Run: headless pygame with SDL's dummy video driver; simulated clock (each Clock.tick advances the game by its frame time, no real sleeping); random seed 0; keys injected as events and as key.get_pressed() state; no mouse input.
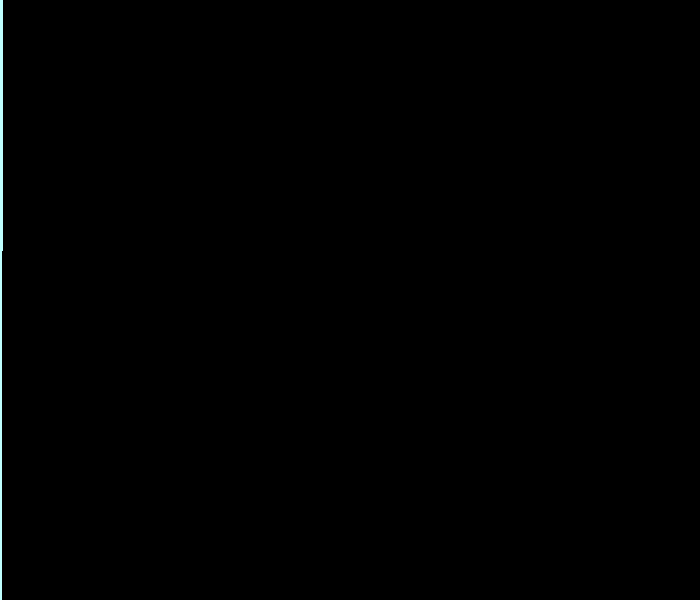
Frame 1 of 4 · flips 1–60 · no input
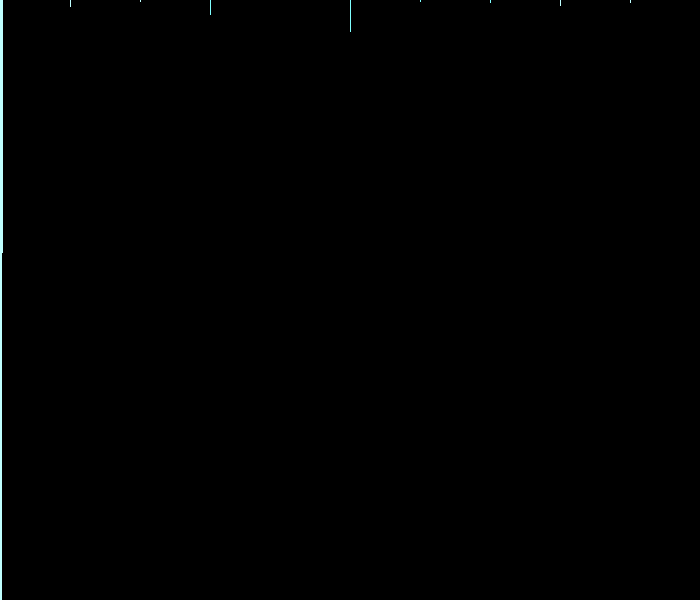
Frame 2 of 4 · flips 61–180 · tapped SPACE, RETURN · held RIGHT (→), D
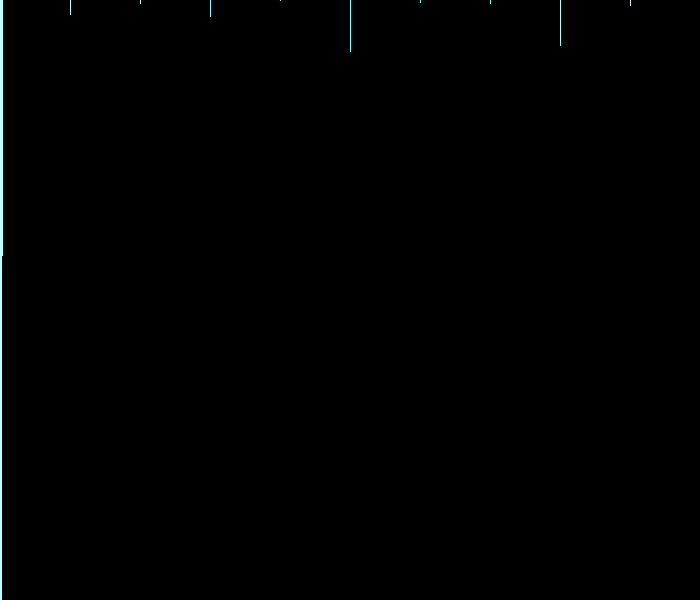
Frame 3 of 4 · flips 181–300 · held DOWN (↓), S
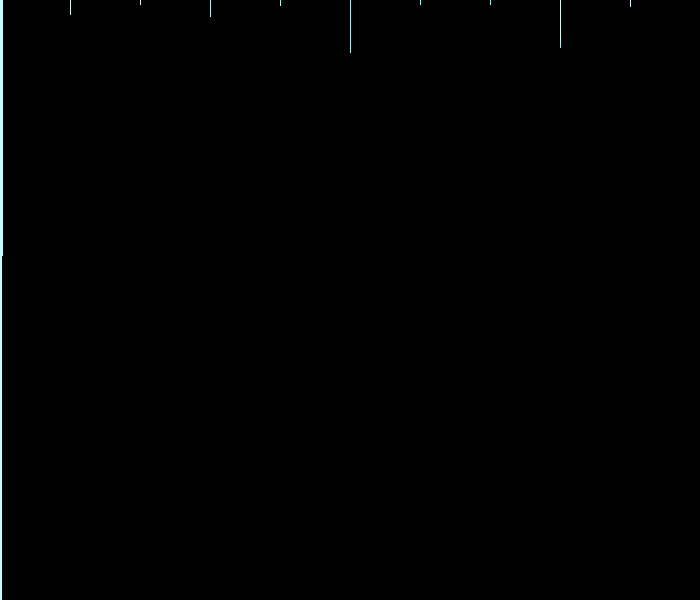
Frame 4 of 4 · flips 301–420 · held LEFT (←), A, UP (↑), W

The pygame program that drew these frames:

import threading
import time
import pygame

print( 'File:', __file__ )
# function of mandelbrot solution
def mandelbrot(c,max_iters=100):
    i = 0
    z = complex(0,0)
    while abs(z) <= 2 and i < max_iters:
        z = z**4 + c
        i += 1 
    return i
# Take mandelbrot by threading
def Th_mandelbrot(surface,TH_1,Lock,sem):
    scale = 0.006
    offset = complex(0,0.0)
    if sem.acquire(timeout=0.1):
        for x in range(TH_1*Screen_N,(TH_1+1)*Screen_N):
            for y in range(scr_h):
                with Lock:
                    re = scale*(x-w2) + offset.real
                    im = scale*(y-h2) + offset.imag
                    c = complex( re, im )
                    color = mandelbrot(c, 63)
                    r = (color << 6) & 0xc0
                    g = (color << 4) & 0xc0
                    b = (color << 2) & 0xc0
                    surface.set_at( (x, y), (255-r,255-g,255-b) )

# initialize pygame
pygame.init()

# create a screen of width=700 and height=600
scr_w, scr_h = 700, 600
screen = pygame.display.set_mode( (scr_w, scr_h) )

# set window caption
pygame.display.set_caption('Fractal Image: Mandelbrot') 

# create a clock
clock = pygame.time.Clock()

# create a surface for drawing
surface = pygame.Surface( screen.get_size(), pygame.SRCALPHA )

# create a thread lock 
Lock = threading.Lock()

# set the number of threads to be created
N = 10

Screen_N = int(scr_w/N)
# create a list of semaphores 
list_sem = [ threading.Semaphore(0) for i in range(N) ]
# a list for keeping the thread objects
list_threads = []

running = True
w2, h2 = scr_w/2, scr_h/2 # half width, half screen
# a list for keeping the thread objects
for i in range(N):
    sem = list_sem[i]
    t = threading.Thread(target=Th_mandelbrot, args=(surface,i,Lock,sem))
    list_threads.append( t ) 

# start threads
for t in list_threads:
    t.start()

while running:

    for sem in list_sem:
        sem.release()

    # draw the surface on the screen
    screen.blit( surface, (0,0) )
    # update the display
    pygame.display.update()

    clock.tick(110) 

    for event in pygame.event.get():
        if event.type == pygame.QUIT:
            running = False

pygame.quit()
print( 'PyGame done...')
